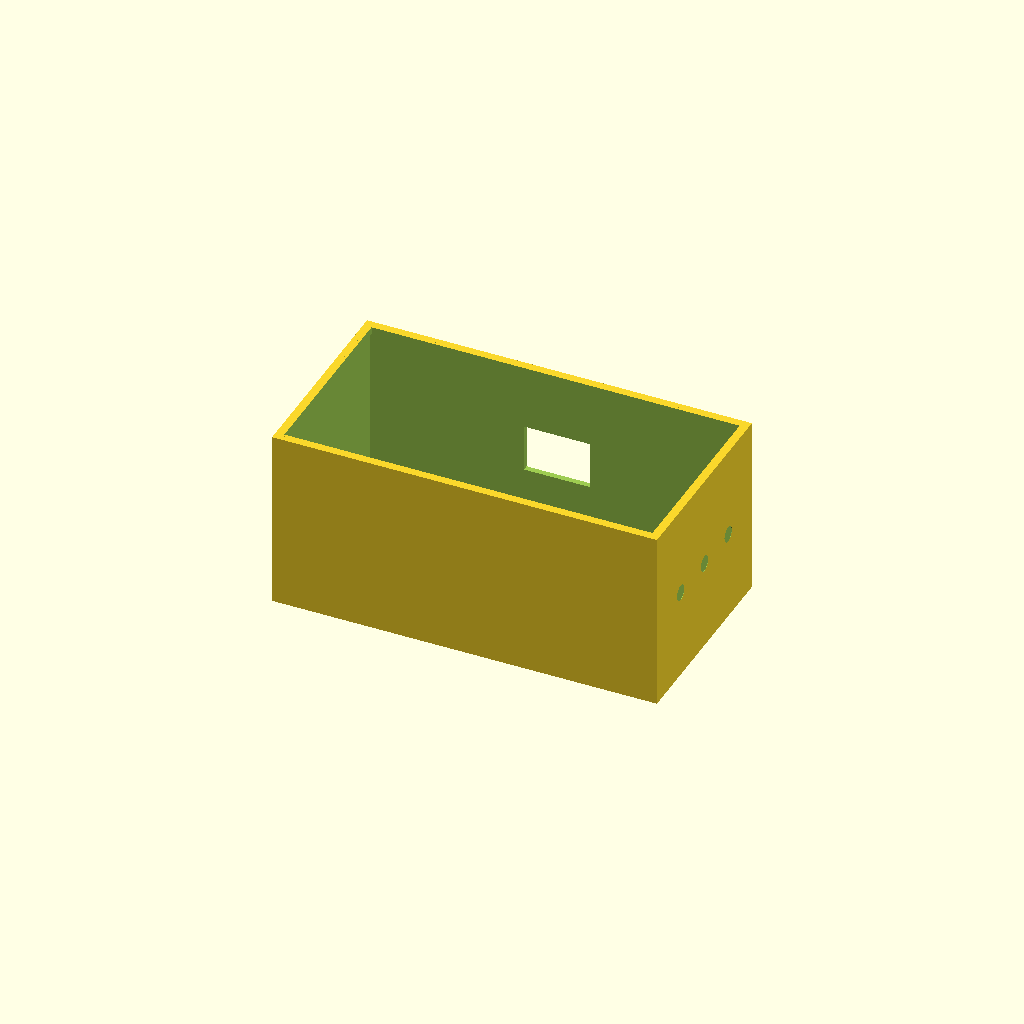
Cell 1: the model at its default parameters.
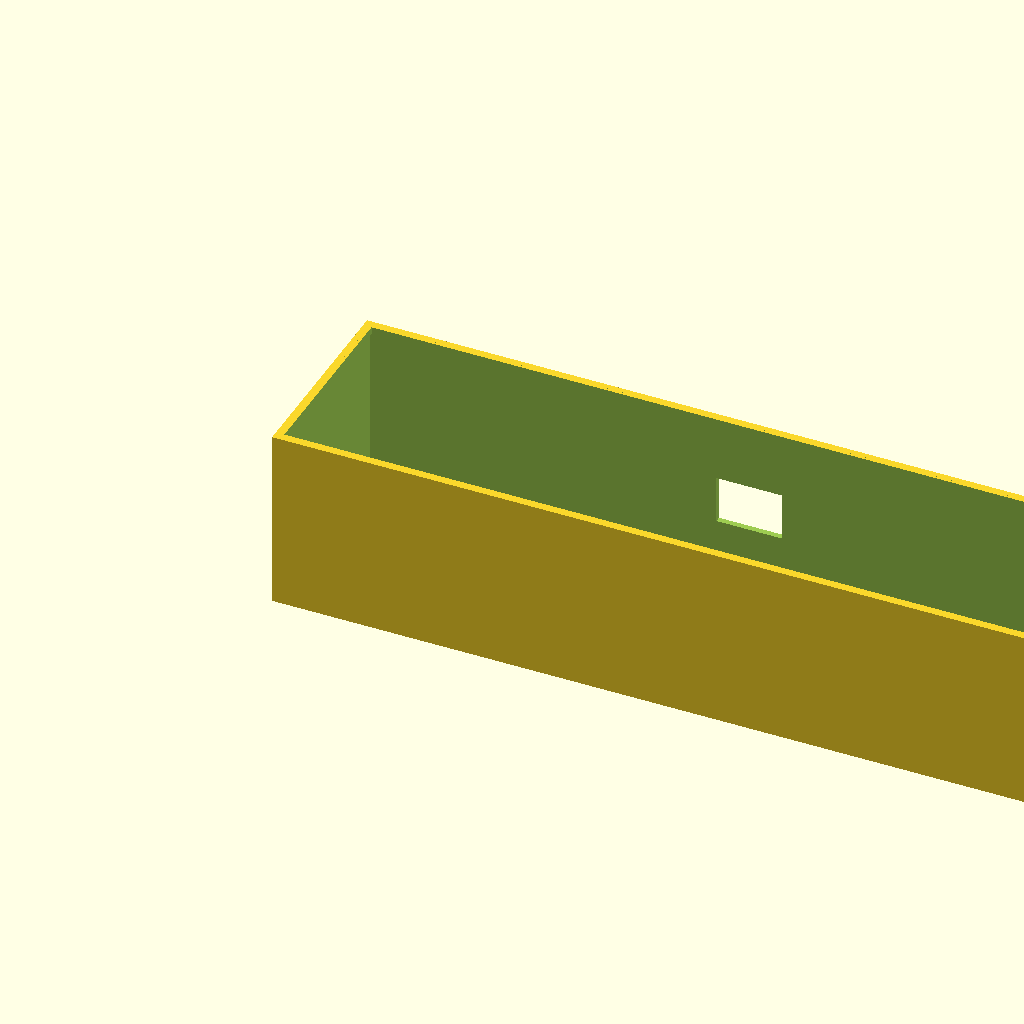
Cell 2 — L set to 340, the other parameters unchanged.
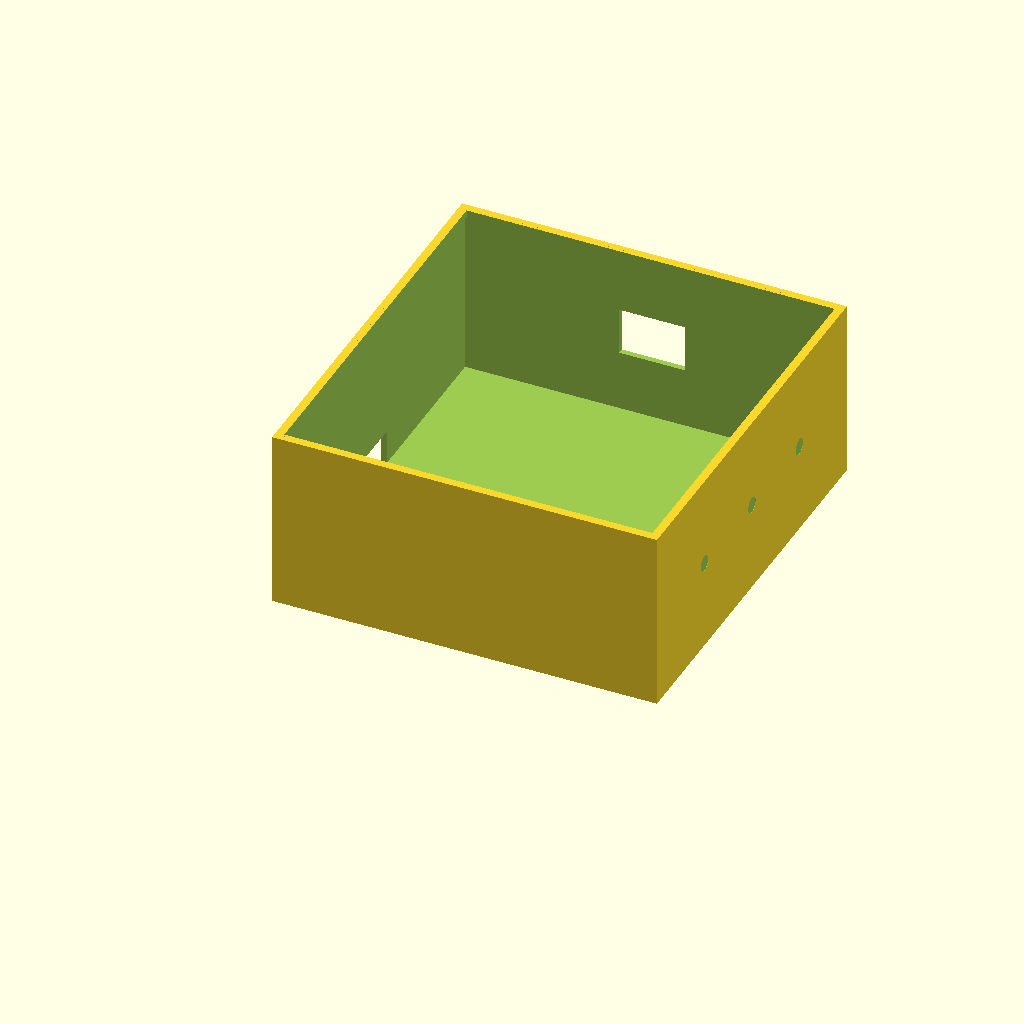
Cell 3: W = 180 (everything else at default).
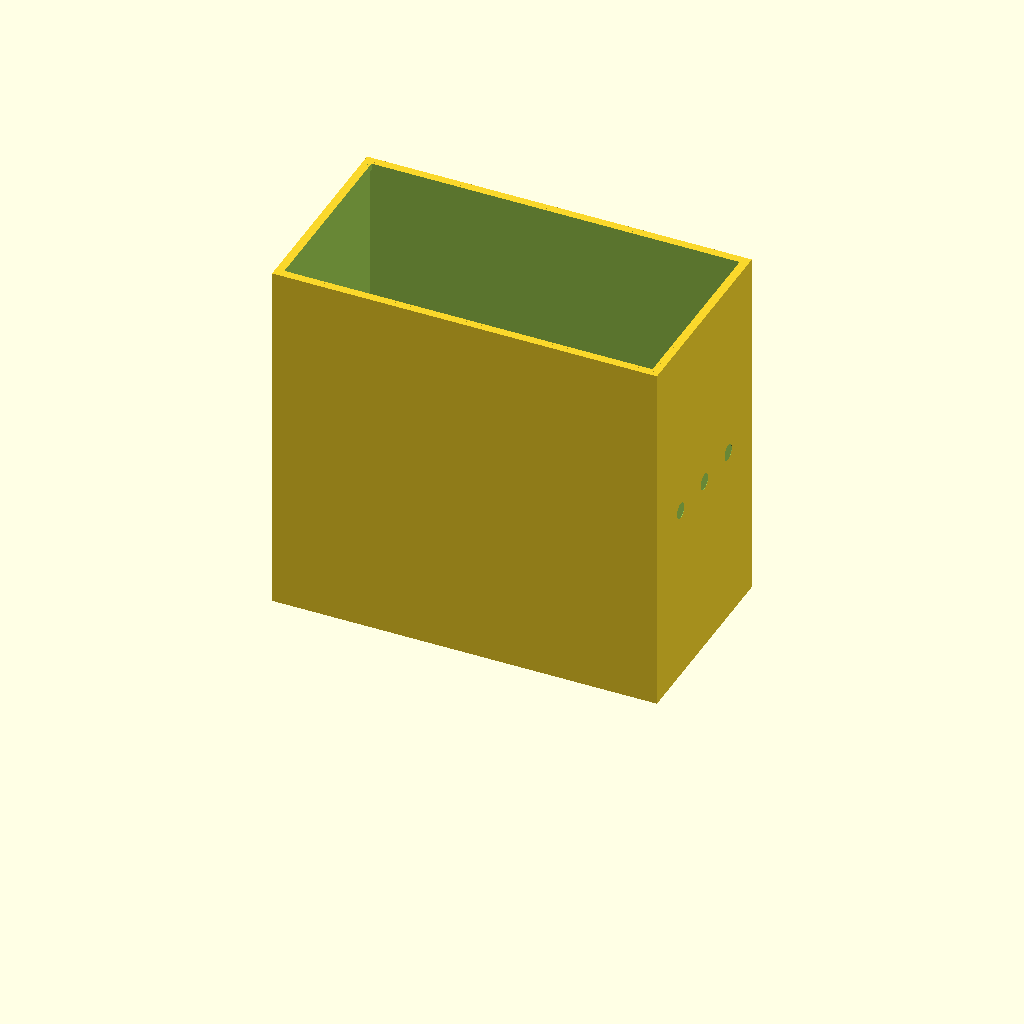
Cell 4: the same model with H_BOX = 160.
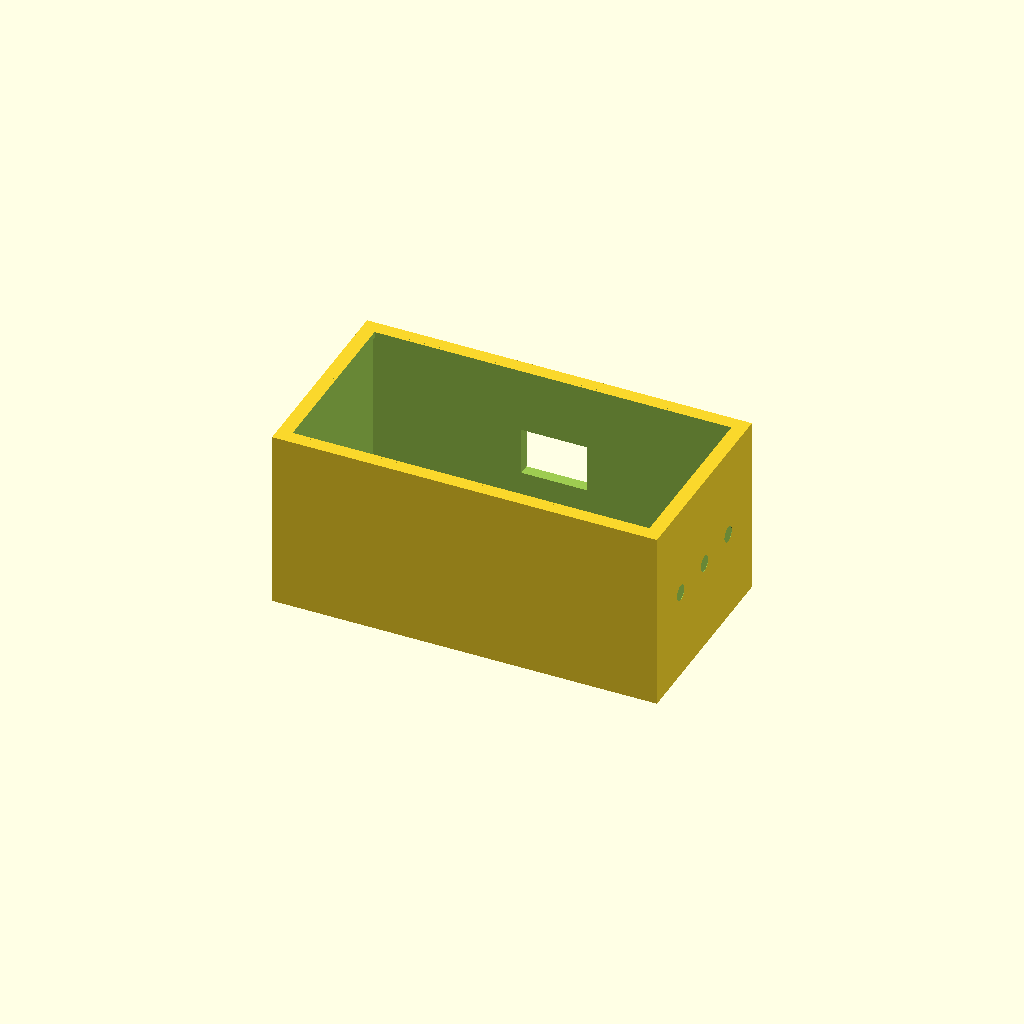
Cell 5: the same model with T = 5.
All cells are drawn from one camera (rotation 55°, 0°, 25°, orthographic, colour scheme Cornfield), so only the parameter changes between them.
OpenSCAD source file hardware/caixinha.scad:
// =============================================================
// Caixinha IoT — Transporte de Vacinas
// ESP32 DevKit V1 (cabeça para baixo na base)
// DHT22 (parede maior, branco para fora)
// GPS NEO-6M (interno)
// =============================================================
// EXPORTAR STL:
//   openscad -o caixa.stl caixinha.scad -D 'PART="caixa"'
//   openscad -o tampa.stl caixinha.scad -D 'PART="tampa"'
// =============================================================

PART = "caixa";  // "caixa" ou "tampa"

// ── Dimensões externas (mm) ──────────────────────────────────
L      = 170;  // comprimento (paredes MAIORES — DHT22)
W      = 90;   // largura     (paredes MENORES — USB e vents)
H_BOX  = 80;   // altura da caixa
H_LID  =  6;   // altura da tampa
T      =  2.5; // espessura da parede e fundo

// ── Encaixe tampa ────────────────────────────────────────────
LIP_H  = 3.0;  // profundidade do lip de encaixe
LIP_T  = 1.2;  // espessura do lip (folga de ~0.3mm para impressão)

// ── Buraco USB/alimentação (parede MENOR em Y=0) ─────────────
// ESP32 upside-down na base → USB aponta para a parede menor
// Micro-B plug real: ~11×7mm  →  2× margem: 22×14mm
USB_W  = 27;
USB_H  = 18;
USB_CZ = 0;  // começa na base (tipo porta)

// ── Buraco DHT22 (parede MAIOR em X=L) ──────────────────────
// Ligeiramente maior que o buraco USB (22×14mm)
DHT_W  = 29;   // eixo Y (largura da caixa)
DHT_H  = 21;   // eixo Z (altura da caixa)

// ── Furos de ventilação (parede MENOR em Y=W, oposta ao USB) ─
// 3 furos de 7mm ø, centrados na altura
VENT_D = 7;
VENT_Z = H_BOX / 2;

// =============================================================
if (PART == "caixa") caixa();
if (PART == "tampa") tampa();
// =============================================================

module caixa() {
    difference() {
        // ① Bloco externo sólido
        cube([L, W, H_BOX]);

        // ② Escavação interna (cria paredes + fundo, topo aberto)
        translate([T, T, T])
            cube([L - 2*T, W - 2*T, H_BOX]);

        // ③ Recorte USB — parede MENOR (X=0), centrado em Y, começa na base
        translate([-0.1,  W/2 - USB_W/2,  -0.1])
            cube([T + 0.2,  USB_W,  USB_H + 0.1]);

        // ④ Recorte DHT22 — parede MAIOR (Y=W), centrado em X e Z
        translate([L/2 - DHT_W/2,  W - T - 0.1,  H_BOX/2 - DHT_H/2])
            cube([DHT_W,  T + 0.2,  DHT_H]);

        // ⑤ Furos de ventilação — parede MENOR (X=L), oposta ao USB, 3 furos
        for (i = [0 : 2]) {
            translate([L - 0.1,  W * (0.25 + i * 0.25),  VENT_Z])
                rotate([0, 90, 0])
                    cylinder(d=VENT_D, h=T + 0.2, $fn=64);
        }
    }

    // ⑥ Lip interno para encaixar a tampa
    translate([T, T, H_BOX - LIP_H])
        difference() {
            cube([L - 2*T,  W - 2*T,  LIP_H]);
            translate([LIP_T,  LIP_T,  -0.1])
                cube([L - 2*T - 2*LIP_T,  W - 2*T - 2*LIP_T,  LIP_H + 0.2]);
        }
}

module tampa() {
    difference() {
        // Tampa sólida
        cube([L, W, H_LID]);
        // Recorte para encaixar no lip da caixa
        translate([T - LIP_T,  T - LIP_T,  -0.1])
            cube([L - 2*(T - LIP_T),  W - 2*(T - LIP_T),  LIP_H + 0.1]);
    }
}
Customizer parameters (derived from the source; name, type, default, range or options):
PART: string, default "caixa"
L: number, default 170
W: number, default 90
H_BOX: number, default 80
H_LID: number, default 6
T: number, default 2.5
LIP_H: number, default 3
LIP_T: number, default 1.2
USB_W: number, default 27
USB_H: number, default 18
USB_CZ: number, default 0
DHT_W: number, default 29
DHT_H: number, default 21
VENT_D: number, default 7
